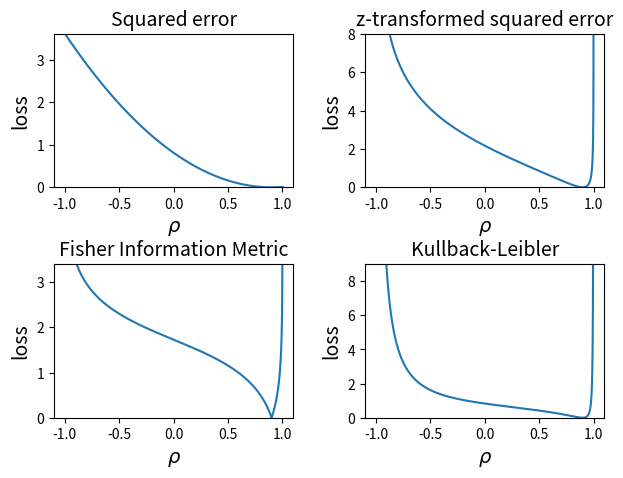

This figure's Python source:
import numpy as np



def MAE(samples, theta = None):
    if theta is None:
        mean = np.mean(samples)
        return np.mean(np.abs(samples-mean))
    else:
        return np.mean(np.abs(samples-theta))


def MSE(samples, theta = None):
    N = len(samples)
    if theta is None:
        return np.var(samples)
    else:
        squared_errors = (samples-theta)**2
        return 1/N*np.sum(squared_errors)


def z_transMean(samples):
    z_samples = 1/2*np.log((1+samples)/(1-samples))
    return np.mean(z_samples)

def z_transMSE(samples, theta):
    z_samples = 1/2*np.log((1+samples)/(1-samples))
    z_theta = 1/2*np.log((1+theta)/(1-theta))
    return MSE(z_samples,z_theta)


def w_transMean(samples):
    w_samples = samples/np.sqrt(1-samples**2)
    return np.mean(w_samples)

def w_transMSE(samples, theta):
    w_samples = samples/np.sqrt(1-samples**2)
    w_theta = theta/np.sqrt(1-theta**2)
    return MSE(w_samples, w_theta)


def fishMean(samples):
    f_samples = fisher_information(samples)
    return np.mean(f_samples)

def fishMSE(samples, theta):
    f_samples = fisher_information(samples)
    f_theta = fisher_information(theta)
    return MSE(f_samples, f_theta)


def kullback_leibler(rho, rho_hat):
    return -1 / 2 * np.log((1 - rho ** 2) / (1 - rho_hat ** 2)) + (1 - rho * rho_hat) / (1 - rho_hat ** 2) - 1


def fisher_information(x):
    if type(x) == type(np.array([])):
        x[x <= -1] = 0
        x[x >= 1] = 0
    elif (x <= (-1) or x >= (1)):
        return 0
    return np.sqrt(2) * np.arctanh(np.sqrt(2) * x / np.sqrt(1 + x ** 2)) - np.arcsinh(x)

def fisher_information_metric(rho, rho_hat):
    return np.abs(fisher_information(rho) - fisher_information(rho_hat))


if __name__ == "__main__":
    import matplotlib.pyplot as plt
    rhos = np.linspace(-0.99999,0.99999, 1000000)
    rho = 0.9

    loss_names = ["Squared error", "z-transformed squared error", "Fisher Information Metric", "Kullback-Leibler"]
    loss_funcs = [lambda x, rho: (x-rho)**2, lambda x, rho: (np.arctanh(x)-np.arctanh(rho))**2, fisher_information_metric, kullback_leibler]

    lims = [[0,(-1-0.9)**2], [0,8], [0,3.4], [0,9]]

    plt.figure()
    for i in range(len(loss_funcs)):
        plt.subplot(2,2,i+1)
        plt.title(loss_names[i],fontsize=14)
        plt.plot(rhos,loss_funcs[i](rho,rhos))
        plt.ylim(lims[i][0],lims[i][1])
        plt.xlabel(r"$\rho$", fontsize = 14)
        plt.ylabel("loss", fontsize = 14)
    plt.subplots_adjust(left=0.1,
                        bottom=0.1,
                        right=0.96,
                        top=0.9,
                        wspace=0.3,
                        hspace=0.5)
    plt.show()


